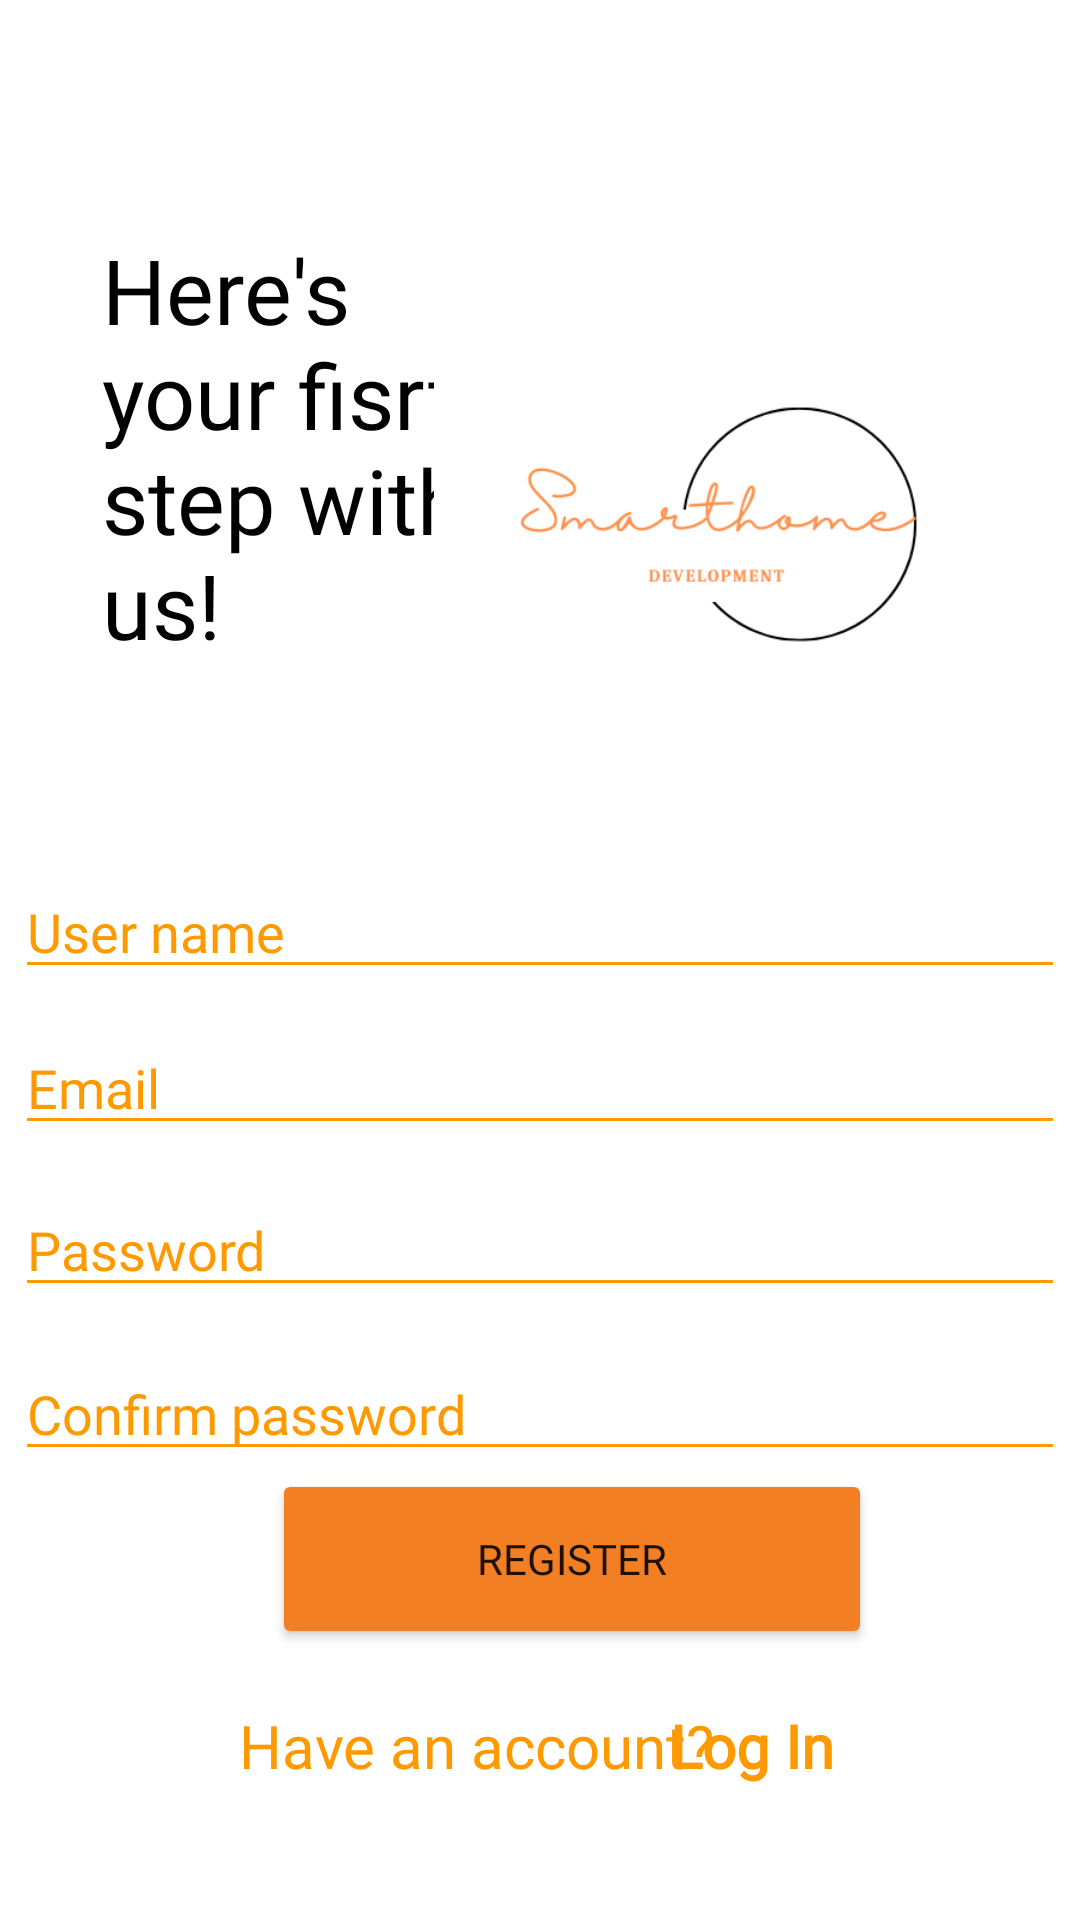

Produce the Android XML layout that renders to this screen, including the resource entries it uses.
<!-- AndroidManifest.xml: application theme Theme.Project_cuoi_ki -->
<!-- res/layout/register.xml -->
<?xml version="1.0" encoding="utf-8"?>
<androidx.constraintlayout.widget.ConstraintLayout xmlns:android="http://schemas.android.com/apk/res/android"
    xmlns:app="http://schemas.android.com/apk/res-auto"
    xmlns:tools="http://schemas.android.com/tools"
    android:layout_width="match_parent"
    android:layout_height="match_parent">

    <EditText
        android:id="@+id/edit_Txt_confirm_pass_register"
        android:layout_width="350dp"
        android:layout_height="41dp"
        android:ems="10"
        android:hint="Confirm password"
        android:fontFamily="@font/kanit_regular"
        android:inputType="textPassword"
        android:textColor="@color/black"
        android:backgroundTint="#ff9900"
        android:textColorHint="#ff9900"
        app:layout_constraintBottom_toBottomOf="parent"
        app:layout_constraintEnd_toEndOf="parent"
        app:layout_constraintHorizontal_bias="0.508"
        app:layout_constraintStart_toStartOf="parent"
        app:layout_constraintTop_toTopOf="parent"
        app:layout_constraintVertical_bias="0.75" />

    <EditText
        android:id="@+id/edit_Txt_pass_register"
        android:layout_width="350dp"
        android:layout_height="41dp"
        android:ems="10"
        android:hint="Password"
        android:fontFamily="@font/kanit_regular"
        android:inputType="textPassword"
        android:textColor="@color/black"
        android:textColorHint="#ff9900"
        android:backgroundTint="#ff9900"
        app:layout_constraintBottom_toBottomOf="parent"
        app:layout_constraintEnd_toEndOf="parent"
        app:layout_constraintHorizontal_bias="0.491"
        app:layout_constraintStart_toStartOf="parent"
        app:layout_constraintTop_toTopOf="parent"
        app:layout_constraintVertical_bias="0.659" />

    <TextView
        android:fontFamily="@font/kanit_regular"
        android:id="@+id/textView4"
        android:layout_width="137dp"
        android:layout_height="211dp"
        android:text="Here's your fisrt step with us!"
        android:textColor="@color/black"
        android:textSize="30dp"
        android:layout_marginLeft="10dp"
        app:layout_constraintBottom_toBottomOf="parent"
        app:layout_constraintEnd_toEndOf="parent"
        app:layout_constraintHorizontal_bias="0.113"
        app:layout_constraintStart_toStartOf="parent"
        app:layout_constraintTop_toTopOf="parent"
        app:layout_constraintVertical_bias="0.178" />

    <ImageView
        android:id="@+id/imageView2"
        android:layout_width="200dp"
        android:layout_height="270dp"
        app:layout_constraintBottom_toBottomOf="parent"
        app:layout_constraintEnd_toEndOf="parent"
        app:layout_constraintHorizontal_bias="0.965"
        app:layout_constraintStart_toStartOf="parent"
        app:layout_constraintTop_toTopOf="parent"
        app:layout_constraintVertical_bias="0.107"
        app:srcCompat="@drawable/icon"
         android:layout_marginRight="10dp"
        android:contentDescription="todo" />

    <EditText
        android:id="@+id/edit_Txt_Username_register"
        android:layout_width="350dp"
        android:layout_height="41dp"
        android:ems="10"
        android:fontFamily="@font/kanit_regular"
        android:hint="User name"
        android:inputType="textPersonName"
        android:textColor="@color/black"
        android:textColorHint="#ff9900"
        android:backgroundTint="#ff9900"
        app:layout_constraintBottom_toBottomOf="parent"
        app:layout_constraintEnd_toEndOf="parent"
        app:layout_constraintHorizontal_bias="0.508"
        app:layout_constraintStart_toStartOf="parent"
        app:layout_constraintTop_toTopOf="parent"
        app:layout_constraintVertical_bias="0.482" />

    <EditText
        android:id="@+id/edit_Txt_email_register"
        android:layout_width="350dp"
        android:layout_height="41dp"
        android:ems="10"
        android:hint="Email"
        android:fontFamily="@font/kanit_regular"
        android:inputType="textEmailAddress"
        android:textColor="@color/black"
        android:textColorHint="#ff9900"
        android:backgroundTint="#ff9900"
        app:layout_constraintBottom_toBottomOf="parent"
        app:layout_constraintEnd_toEndOf="parent"
        app:layout_constraintHorizontal_bias="0.508"
        app:layout_constraintStart_toStartOf="parent"
        app:layout_constraintTop_toTopOf="parent"
        app:layout_constraintVertical_bias="0.569" />

    <Button
        android:id="@+id/btn_register"
        android:layout_width="200dp"
        android:layout_height="60dp"
        android:backgroundTint="#F37F25"
        android:text="register"
        android:fontFamily="@font/kanit_regular"
        app:layout_constraintBottom_toBottomOf="parent"
        app:layout_constraintEnd_toEndOf="parent"
        app:layout_constraintHorizontal_bias="0.566"
        app:layout_constraintStart_toStartOf="parent"
        app:layout_constraintTop_toTopOf="parent"
        app:layout_constraintVertical_bias="0.844" />

    <TextView
        android:id="@+id/btn_login_toggle"
        android:layout_width="wrap_content"
        android:layout_height="wrap_content"
        android:layout_marginRight="35dp"
        android:backgroundTint="@color/white"
        android:fontFamily="@font/kanit_regular"
        android:gravity="center"
        android:text="Log In"
        android:textColor="#ff9900"
        android:textSize="20dp"
        android:textStyle="bold"
        app:layout_constraintBottom_toBottomOf="parent"
        app:layout_constraintEnd_toEndOf="parent"
        app:layout_constraintHorizontal_bias="0.826"
        app:layout_constraintStart_toStartOf="parent"
        app:layout_constraintTop_toTopOf="parent"
        app:layout_constraintVertical_bias="0.927" />

    <TextView
        android:id="@+id/textView5"
        android:layout_width="wrap_content"
        android:layout_height="wrap_content"
        android:fontFamily="@font/kanit_regular"
        android:gravity="center"
        android:text="Have an account?"
        android:textColor="#ff9900"
        android:textSize="20dp"
        app:layout_constraintBottom_toBottomOf="parent"
        app:layout_constraintEnd_toEndOf="parent"
        app:layout_constraintHorizontal_bias="0.394"
        app:layout_constraintStart_toStartOf="parent"
        app:layout_constraintTop_toTopOf="parent"
        app:layout_constraintVertical_bias="0.927" />
</androidx.constraintlayout.widget.ConstraintLayout>
<!-- resources referenced by this layout -->
<resources>
  <!-- drawable icon: png bitmap (drawable, 18125 bytes) -->
  <style name="Theme.Project_cuoi_ki" parent="Theme.MaterialComponents.DayNight.NoActionBar">
          
          <item name="colorPrimary">@color/purple_500</item>
          <item name="colorPrimaryVariant">@color/purple_700</item>
          <item name="colorOnPrimary">@color/white</item>
          
          <item name="colorSecondary">@color/teal_200</item>
          <item name="colorSecondaryVariant">@color/teal_700</item>
          <item name="colorOnSecondary">@color/black</item>
          
          <item name="android:statusBarColor" tools:targetApi="l">?attr/colorPrimaryVariant</item>
          
      </style>
  <!-- not gathered from this repository: default colours our renderer supplied (Android Studio template values) -->
  <color name="purple_500">#FF6200EE</color>
  <color name="purple_700">#FF3700B3</color>
  <color name="teal_200">#FF03DAC5</color>
  <color name="teal_700">#FF018786</color>
  <color name="black">#FF000000</color>
  <color name="white">#FFFFFFFF</color>
</resources>
